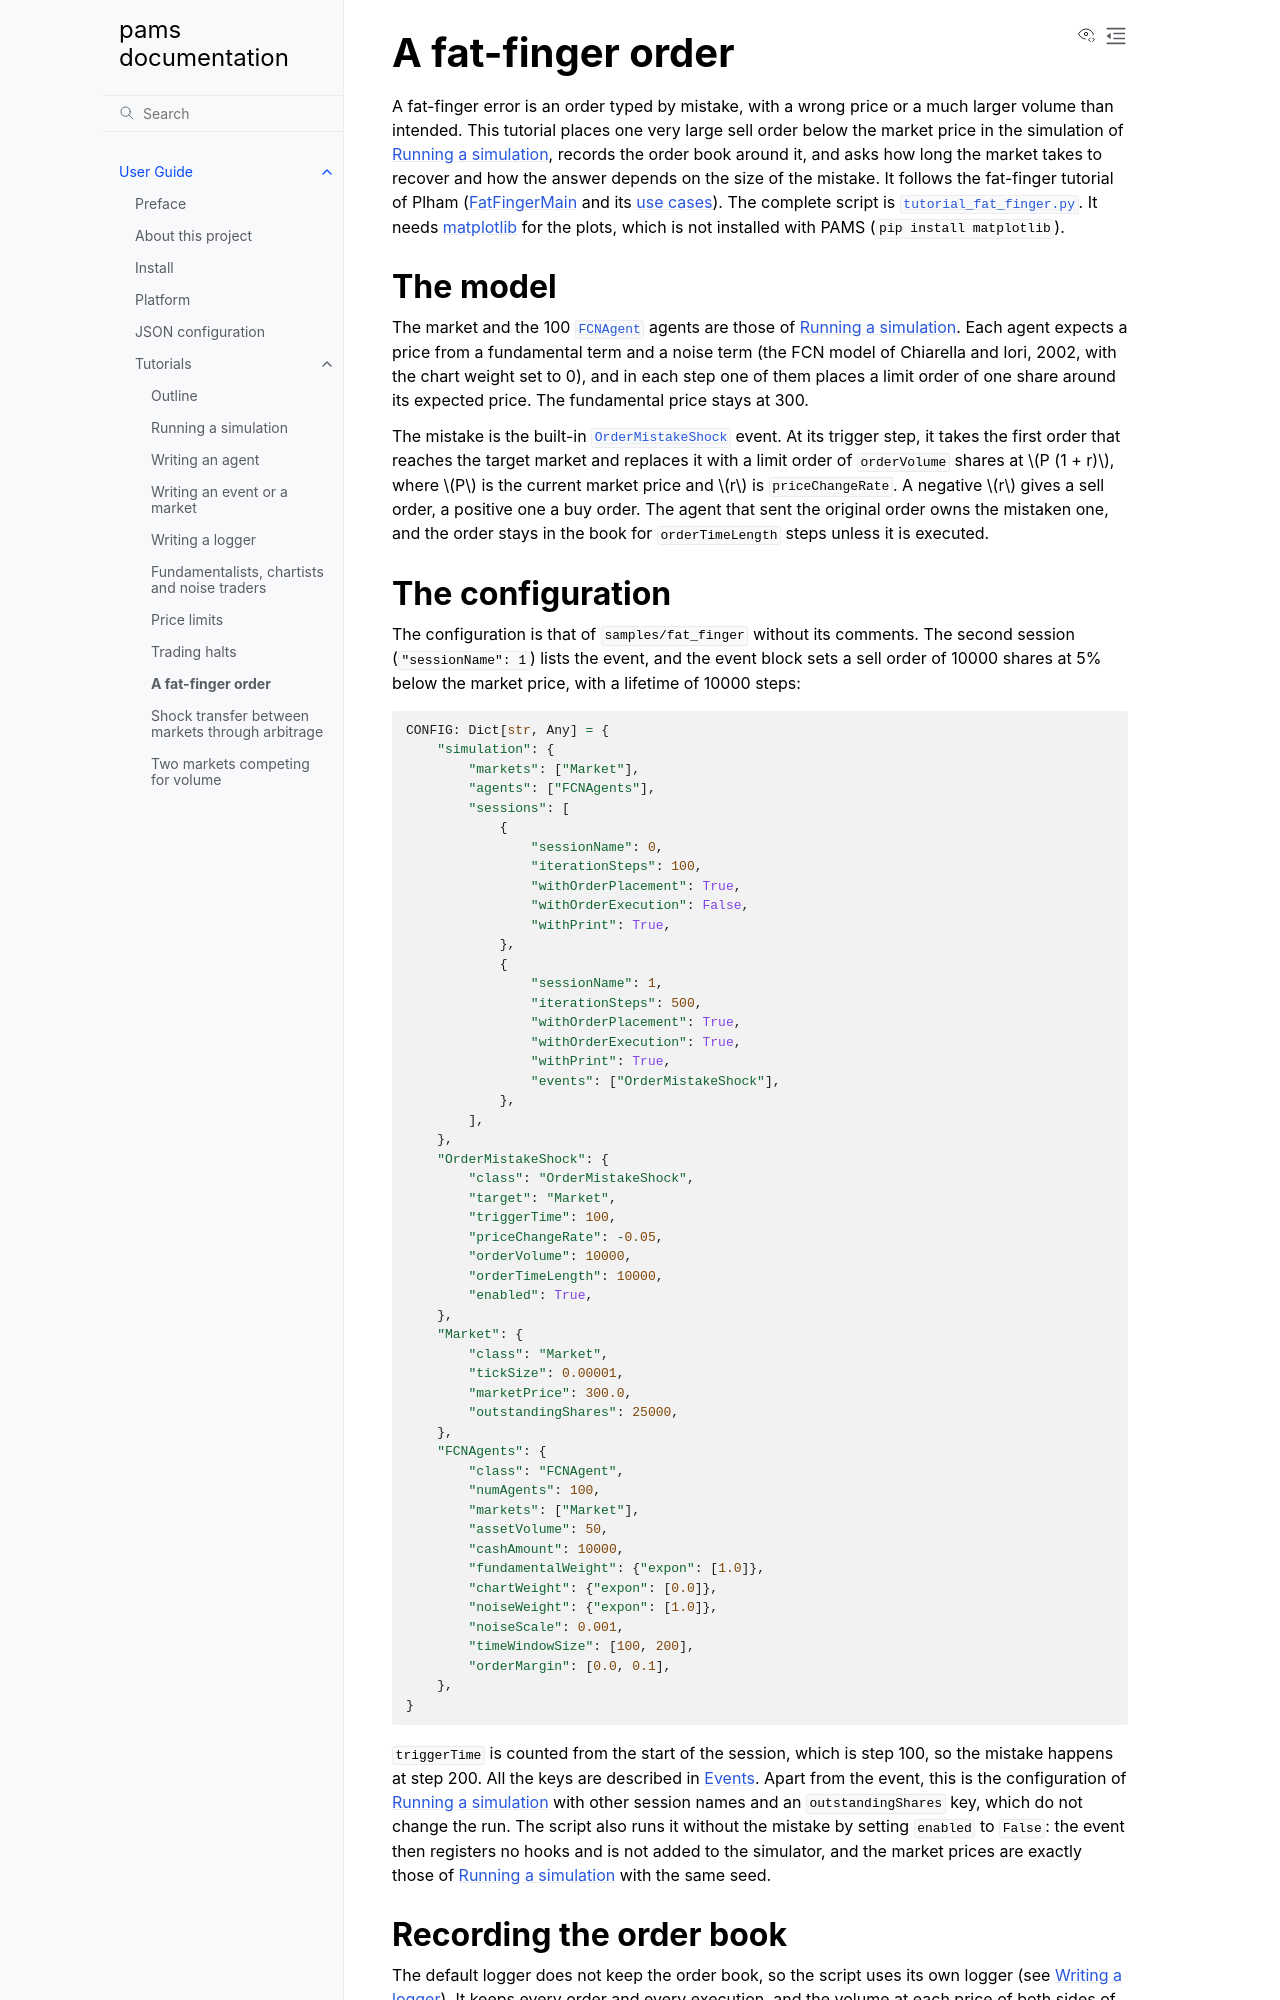

repository: masanorihirano/pams · page: en/user_guide/tutorials/fat_finger.html · generator: sphinx

.. _tutorial-fat-finger:

A fat-finger order
==================

A fat-finger error is an order typed by mistake, with a wrong price or a much larger volume than intended.
This tutorial places one very large sell order below the market price in the simulation of
:doc:`first_simulation`, records the order book around it, and asks how long the market takes to recover and how
the answer depends on the size of the mistake.
It follows the fat-finger tutorial of Plham (`FatFingerMain <https://plham.github.io/tutorial/FatFingerMain>`__
and its `use cases <https://plham.github.io/tutorial/FatFingerMain_UseCases>`__).
The complete script is :download:`tutorial_fat_finger.py <code/tutorial_fat_finger.py>`.
It needs `matplotlib <https://matplotlib.org/>`_ for the plots, which is not installed with PAMS
(``pip install matplotlib``).


The model
---------

The market and the 100 :class:`~pams.agents.FCNAgent` agents are those of :doc:`first_simulation`. Each agent
expects a price from a fundamental term and a noise term (the FCN model of Chiarella and Iori, 2002, with the chart
weight set to 0), and in each step one of them places a limit order of one share around its expected price. The
fundamental price stays at 300.

The mistake is the built-in :class:`~pams.events.OrderMistakeShock` event. At its trigger step, it takes the first
order that reaches the target market and replaces it with a limit order of ``orderVolume`` shares at
:math:`P (1 + r)`, where :math:`P` is the current market price and :math:`r` is ``priceChangeRate``. A negative
:math:`r` gives a sell order, a positive one a buy order. The agent that sent the original order owns the mistaken
one, and the order stays in the book for ``orderTimeLength`` steps unless it is executed.
